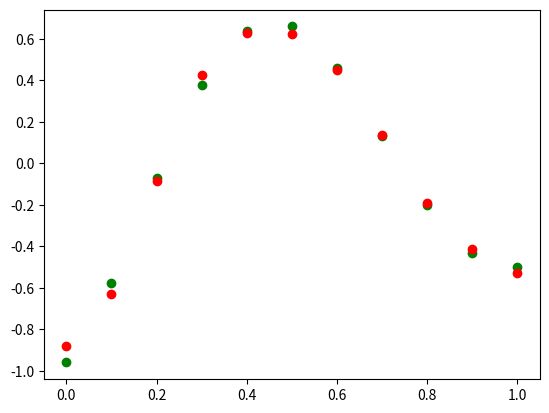

Source code (Python):

import numpy as np


class Tanh:
    def activate(self, x):
        return (np.exp(x) - np.exp(-x)) / (np.exp(x) + np.exp(-x))
    
    def derivative(self, x):
        return 1 - self.activate(x) ** 2


class Layer:
    def __init__(self, len_inputs, neurons, function, last=False):
        shape = neurons, len_inputs + 1
        self.weights = np.random.uniform(-0.5, 0.5, size=shape)
        self.f = function
        self.last = last
        self.idx = None
        self.neurons = neurons
        self.len_inputs = len_inputs
    
    def forward(self, layer_input):
        self.input = layer_input
        self.net = self.input.dot(self.weights.T)
        self.output = self.f.activate(self.net)
        return self.output
    
    def backward(self, target, alpha, previous_delta=None, previous_weigth=None):
        if self.last:
            self.delta = (target - self.output) * self.f.derivative(self.net)
        else:
            self.delta = (np.delete(previous_delta.dot(previous_weigth).T, 0) * self.f.derivative(self.net))
        
        self.weights += self.delta.T * self.input * alpha
        
        return self.delta, self.weights
        
        
        
        
    def __repr__(self):
        return f"({self.idx}º Layer, Neurons: {self.neurons}, Last: {self.last})"


class NeuralNetwork:
    def __init__(self, *layers: Layer):
        self.layers = list(layers)
        for idx, layer in enumerate(self.layers):
            layer.idx = idx + 1
        self.layers[-1].last = True
        self.len_inputs = self.layers[0].len_inputs
        
    def __repr__(self):
        return f"NeuralNetwork (Num_Layers: {len(self.layers)}, Len_Inputs: {self.len_inputs}, Layers: {self.layers})"
    
    @property
    def weights(self):
        resp = []
        for idx, layer in enumerate(self.layers):
            resp.append((idx+1, layer.weights))
        return resp
        
    def _forward(self, x_input):
        #input_layer = x_input
        input_layer = np.array([np.append(1, x) for x in x_input])
        for layer in self.layers:
            out_layer = layer.forward(input_layer)
            input_layer = np.array([np.append(1, x) for x in out_layer])
            
        return out_layer
    
    def _backward(self, y, alpha):
        for layer in reversed(self.layers):
            if layer.last:
                previous_delta, previous_weigth = layer.backward(y, alpha)
            else:
                previous_delta, previous_weigth = layer.backward(y, alpha, previous_delta, previous_weigth)
    
    def fit(self, x_train, y_train, epochs=2000, alpha=0.05):
        for epoch in range(epochs):
            for x, y in zip(x_train, y_train):
                self._forward(x)
                self._backward(y, alpha)
                
            out = self._forward(x_train)
            errors = np.array([sum(error) for error in (y_train - out) ** 2])
            self.mean_squared_error = sum(errors) / len(errors)
            
            if not epoch % 100:
                print(self.layers[-1].weights[0])
                print(f"MSE: {self.mean_squared_error}")
                
                
    def predict(self, x):
        out = self._forward(x)
        return out




x_train = [0, .1, .2, .3, .4, .5, .6, .7, .8, .9, 1.0]
y_train = [-.9602, -.5770, -.0729, .3771, .6405, .6600, .4609, .1336, -.2013, -.4344, -.5000 ]
x_train = np.array([[x] for x in x_train])
y_train = np.array([[y] for y in y_train])


rede = NeuralNetwork(
    Layer(len_inputs=1, neurons=4, function=Tanh()),
    Layer(len_inputs=4, neurons=1, function=Tanh()),
)
rede.fit(x_train, y_train)
out = rede.predict(x_train)


import matplotlib.pyplot as plt


plt.scatter(x_train, y_train, color="green")
plt.scatter(x_train, out, color="red")
plt.show()
